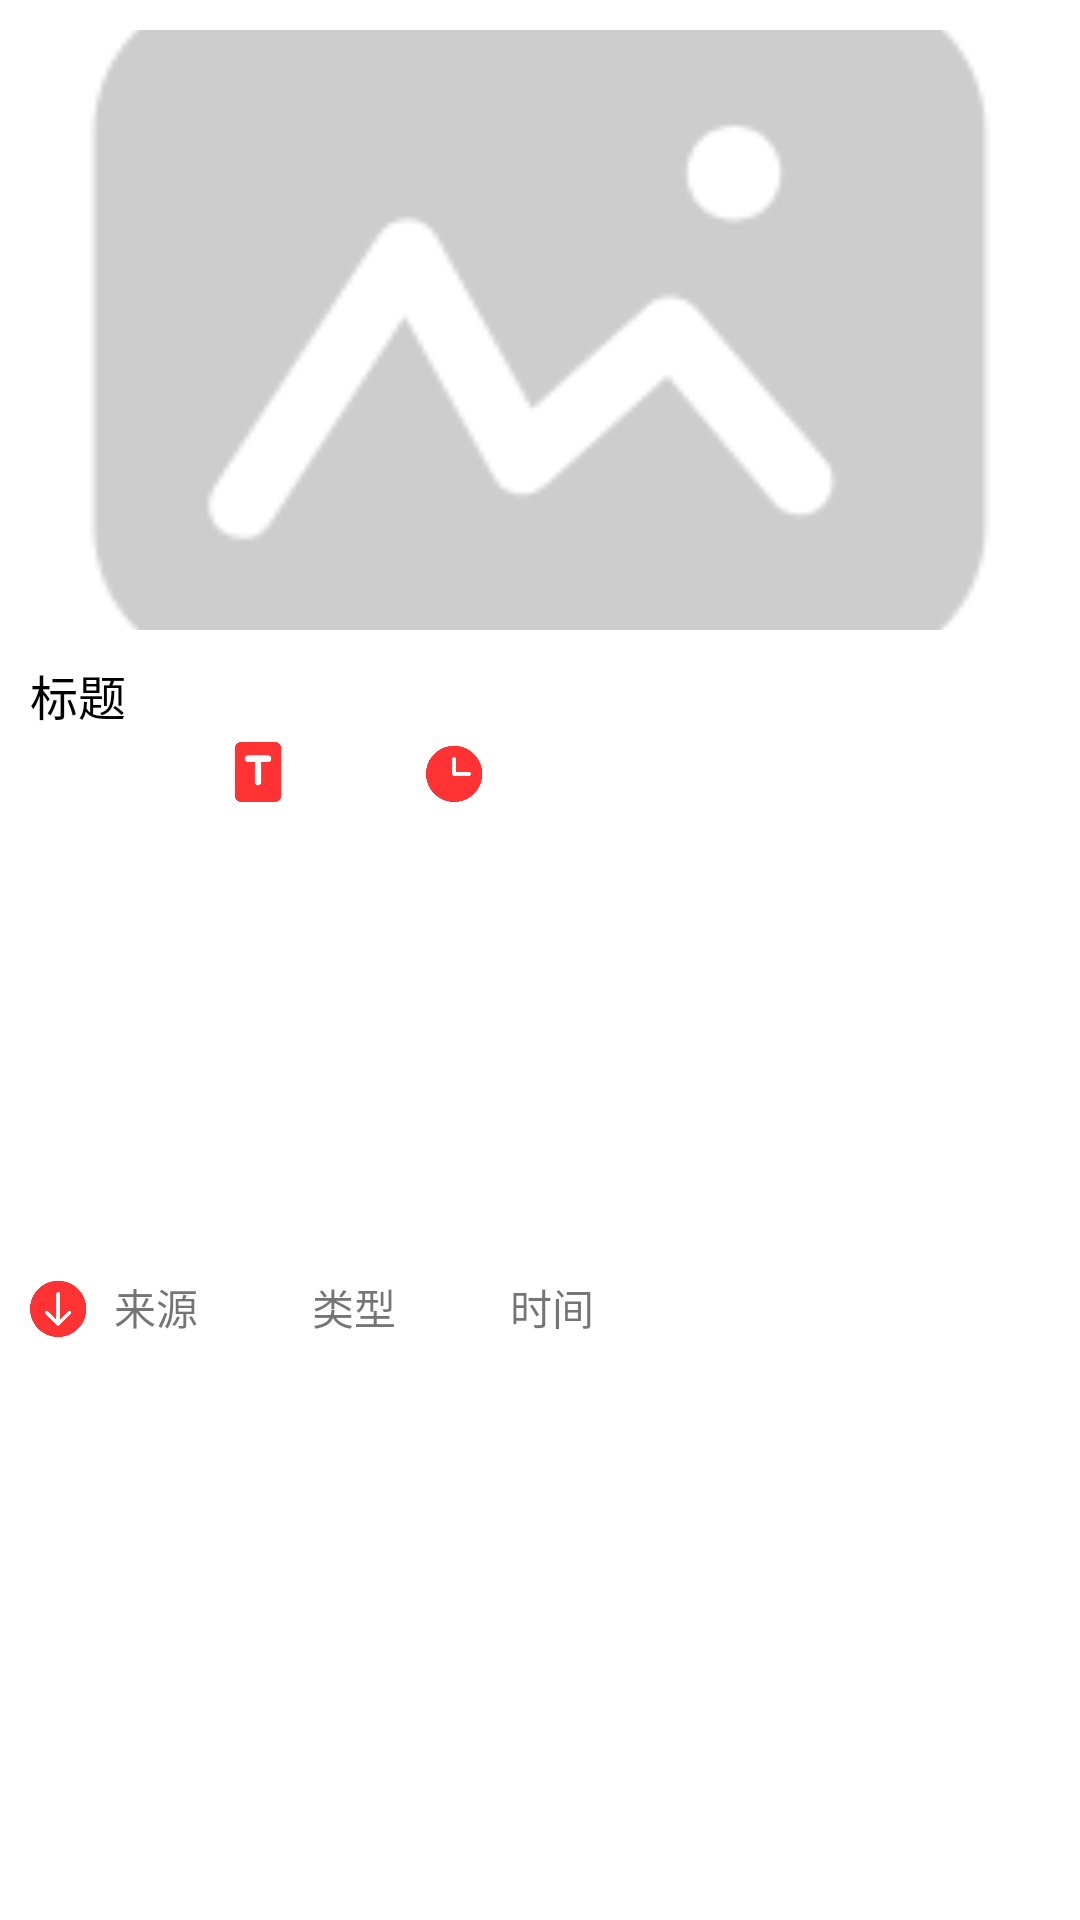

Produce the Android XML layout that renders to this screen, including the resource entries it uses.
<!-- AndroidManifest.xml: application theme AppTheme -->
<!-- res/layout/meizi_item_big.xml -->
<?xml version="1.0" encoding="utf-8"?>
<android.support.constraint.ConstraintLayout
    xmlns:android="http://schemas.android.com/apk/res/android"
    xmlns:app="http://schemas.android.com/apk/res-auto"
    android:id="@+id/meizi_item_big"
    android:layout_width="match_parent"
    android:layout_height="wrap_content"
    android:background="@color/white"
    android:paddingBottom="6dp">

    <ImageView
        android:id="@+id/meizi_item_big_image"
        android:layout_width="0dp"
        android:layout_height="200dp"
        android:layout_marginStart="10dp"
        android:layout_marginTop="10dp"
        android:layout_marginEnd="10dp"
        android:scaleType="centerCrop"
        app:layout_constraintEnd_toEndOf="parent"
        app:layout_constraintStart_toStartOf="parent"
        app:layout_constraintTop_toTopOf="parent"
        app:srcCompat="@drawable/meizi" />

    <TextView
        android:id="@+id/meizi_item_big_title"
        android:layout_width="0dp"
        android:layout_height="wrap_content"
        android:layout_marginStart="10dp"
        android:layout_marginTop="10dp"
        android:layout_marginEnd="10dp"
        android:text="标题"
        android:textColor="@color/black"
        android:textSize="16sp"
        app:layout_constraintEnd_toEndOf="parent"
        app:layout_constraintStart_toStartOf="parent"
        app:layout_constraintTop_toBottomOf="@+id/meizi_item_big_image" />

    <ImageView
        android:id="@+id/meizi_item_big_name_icon"
        android:layout_width="20dp"
        android:layout_height="20dp"
        android:layout_marginStart="10dp"
        android:layout_marginTop="4dp"
        android:layout_marginBottom="10dp"
        android:tint="@color/colorAccent"
        app:layout_constraintBottom_toBottomOf="parent"
        app:layout_constraintStart_toStartOf="parent"
        app:layout_constraintTop_toBottomOf="@+id/meizi_item_big_title"
        app:srcCompat="@drawable/newinfo" />

    <TextView
        android:id="@+id/meizi_item_big_name"
        android:layout_width="wrap_content"
        android:layout_height="wrap_content"
        android:layout_marginStart="8dp"
        android:text="来源"
        app:layout_constraintBottom_toBottomOf="@+id/meizi_item_big_name_icon"
        app:layout_constraintStart_toEndOf="@+id/meizi_item_big_name_icon"
        app:layout_constraintTop_toTopOf="@+id/meizi_item_big_name_icon" />

    <ImageView
        android:id="@+id/meizi_item_big_favorites_icon"
        android:layout_width="20dp"
        android:layout_height="20dp"
        android:layout_marginStart="10dp"
        android:layout_marginTop="4dp"
        android:tint="@color/colorAccent"
        app:layout_constraintStart_toEndOf="@+id/meizi_item_big_name"
        app:layout_constraintTop_toBottomOf="@+id/meizi_item_big_title"
        app:srcCompat="@drawable/type" />

    <TextView
        android:id="@+id/meizi_item_big_favorites"
        android:layout_width="wrap_content"
        android:layout_height="wrap_content"
        android:layout_marginStart="8dp"
        android:text="类型"
        app:layout_constraintBaseline_toBaselineOf="@+id/meizi_item_big_name"
        app:layout_constraintStart_toEndOf="@+id/meizi_item_big_favorites_icon" />

    <ImageView
        android:id="@+id/meizi_item_big_comments_icon"
        android:layout_width="20dp"
        android:layout_height="20dp"
        android:layout_marginStart="10dp"
        android:layout_marginTop="4dp"
        android:tint="@color/colorAccent"
        app:layout_constraintStart_toEndOf="@+id/meizi_item_big_favorites"
        app:layout_constraintTop_toBottomOf="@+id/meizi_item_big_title"
        app:srcCompat="@drawable/time" />

    <TextView
        android:id="@+id/meizi_item_big_comments"
        android:layout_width="wrap_content"
        android:layout_height="wrap_content"
        android:layout_marginStart="8dp"
        android:text="时间"
        app:layout_constraintBaseline_toBaselineOf="@+id/meizi_item_big_favorites"
        app:layout_constraintStart_toEndOf="@+id/meizi_item_big_comments_icon" />
</android.support.constraint.ConstraintLayout>
<!-- resources referenced by this layout -->
<resources>
  <color name="black">#000000</color>
  <color name="colorAccent">#f33</color>
  <color name="white">#ffffff</color>
  <!-- drawable meizi: png bitmap (drawable, 5963 bytes) -->
  <!-- drawable newinfo: png bitmap (drawable, 6642 bytes) -->
  <!-- drawable time: png bitmap (drawable, 6029 bytes) -->
  <!-- drawable type: png bitmap (drawable, 3735 bytes) -->
  <style name="AppTheme" parent="Theme.AppCompat.Light.NoActionBar">
          
          <item name="colorPrimary">@color/colorPrimary</item>
          <item name="colorPrimaryDark">@color/colorPrimaryDark</item>
          <item name="colorAccent">@color/colorAccent</item>
          
      </style>
  <color name="colorPrimary">#f33</color>
  <color name="colorPrimaryDark">#f33</color>
</resources>
